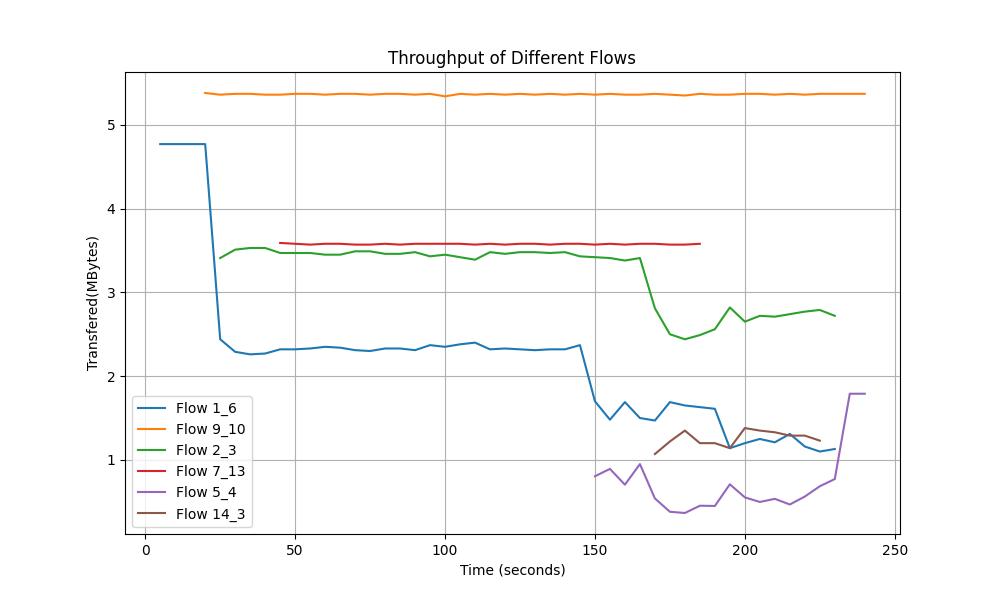

The table this chart was drawn from, first rows:
Time, Flow 1_6 Transfer, Flow 9_10 Transfer, Flow 2_3 Transfer, Flow 7_13 Transfer, Flow 5_4 Transfer, Flow 14_3 Transfer
5.0, 4.77, 0.0, 0.0, 0.0, 0.0, 0.0
10.0, 4.77, 0.0, 0.0, 0.0, 0.0, 0.0
15.0, 4.77, 0.0, 0.0, 0.0, 0.0, 0.0
20.0, 4.77, 5.38, 0.0, 0.0, 0.0, 0.0
25.0, 2.44, 5.36, 3.41, 0.0, 0.0, 0.0
30.0, 2.29, 5.37, 3.51, 0.0, 0.0, 0.0
35.0, 2.26, 5.37, 3.53, 0.0, 0.0, 0.0
40.0, 2.27, 5.36, 3.53, 0.0, 0.0, 0.0
45.0, 2.32, 5.36, 3.47, 3.59, 0.0, 0.0
50.0, 2.32, 5.37, 3.47, 3.58, 0.0, 0.0
55.0, 2.33, 5.37, 3.47, 3.57, 0.0, 0.0
60.0, 2.35, 5.36, 3.45, 3.58, 0.0, 0.0
65.0, 2.34, 5.37, 3.45, 3.58, 0.0, 0.0
70.0, 2.31, 5.37, 3.49, 3.57, 0.0, 0.0
75.0, 2.3, 5.36, 3.49, 3.57, 0.0, 0.0
80.0, 2.33, 5.37, 3.46, 3.58, 0.0, 0.0
85.0, 2.33, 5.37, 3.46, 3.57, 0.0, 0.0
90.0, 2.31, 5.36, 3.48, 3.58, 0.0, 0.0
95.0, 2.37, 5.37, 3.43, 3.58, 0.0, 0.0
100.0, 2.35, 5.34, 3.45, 3.58, 0.0, 0.0
105.0, 2.38, 5.37, 3.42, 3.58, 0.0, 0.0
110.0, 2.4, 5.36, 3.39, 3.57, 0.0, 0.0
115.0, 2.32, 5.37, 3.48, 3.58, 0.0, 0.0
120.0, 2.33, 5.36, 3.46, 3.57, 0.0, 0.0
125.0, 2.32, 5.37, 3.48, 3.58, 0.0, 0.0
130.0, 2.31, 5.36, 3.48, 3.58, 0.0, 0.0
135.0, 2.32, 5.37, 3.47, 3.57, 0.0, 0.0
140.0, 2.32, 5.36, 3.48, 3.58, 0.0, 0.0
145.0, 2.37, 5.37, 3.43, 3.58, 0.0, 0.0
150.0, 1.7, 5.36, 3.42, 3.57, 0.8047, 0.0
155.0, 1.48, 5.37, 3.41, 3.58, 0.8926, 0.0
160.0, 1.69, 5.36, 3.38, 3.57, 0.7041, 0.0
165.0, 1.5, 5.36, 3.41, 3.58, 0.9502, 0.0
170.0, 1.47, 5.37, 2.81, 3.58, 0.54, 1.07
175.0, 1.69, 5.36, 2.5, 3.57, 0.3809, 1.22
180.0, 1.65, 5.35, 2.44, 3.57, 0.3662, 1.35
185.0, 1.63, 5.37, 2.49, 3.58, 0.4531, 1.2
190.0, 1.61, 5.36, 2.56, 0.0, 0.4502, 1.2
195.0, 1.14, 5.36, 2.82, 0.0, 0.709, 1.14
200.0, 1.2, 5.37, 2.65, 0.0, 0.5527, 1.38
205.0, 1.25, 5.37, 2.72, 0.0, 0.498, 1.35
210.0, 1.21, 5.36, 2.71, 0.0, 0.5352, 1.33
215.0, 1.31, 5.37, 2.74, 0.0, 0.4678, 1.29
220.0, 1.16, 5.36, 2.77, 0.0, 0.5625, 1.29
225.0, 1.1, 5.37, 2.79, 0.0, 0.6855, 1.23
230.0, 1.13, 5.37, 2.72, 0.0, 0.7715, 0.0
235.0, 0.0, 5.37, 0.0, 0.0, 1.79, 0.0
240.0, 0.0, 5.37, 0.0, 0.0, 1.79, 0.0
